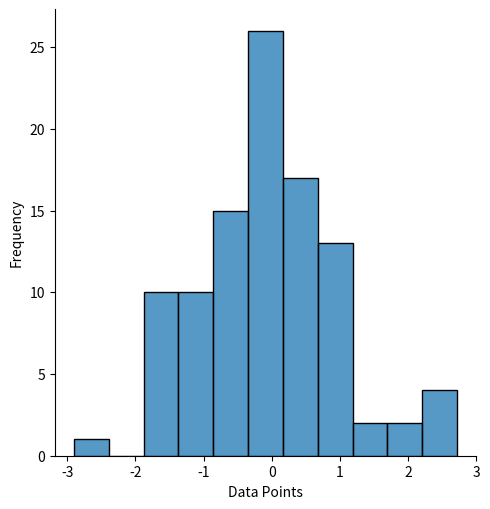

The matplotlib source for this figure:
import numpy as np
from numpy import random as r
import matplotlib.pyplot as plt
import seaborn as sns





#### visualizing normal distn ######
# generating normal sample
x=r.normal(loc=0,scale=1,size=100)
#now plotting
sns.displot(x,kind='hist')
# modifying
# plt.title("NORMAL")
plt.xlabel("Data Points")
plt.ylabel("Frequency")
plt.show()